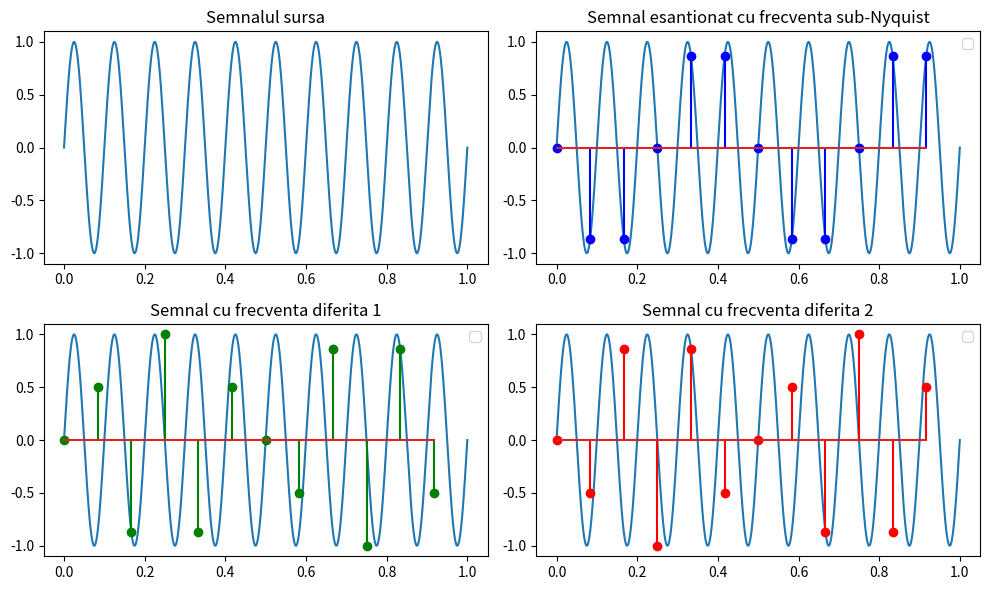

Python code for this plot:
import numpy as np
import matplotlib.pyplot as plt

frecventa_sursa = 10
frecventa_esantionare = 12
durata = 1
amplitudine = 1

t = np.linspace(0, durata, 1000)
semnal_sursa = amplitudine * np.sin(2 * np.pi * frecventa_sursa * t)

t_esantionat = np.arange(0, durata, 1 / frecventa_esantionare)
semnal_esantionat = amplitudine * np.sin(2 * np.pi * frecventa_sursa * t_esantionat)

frecventa1 = 5
semnal1 = amplitudine * np.sin(2 * np.pi * frecventa1 * t_esantionat)

frecventa2 = 7
semnal2 = amplitudine * np.sin(2 * np.pi * frecventa2 * t_esantionat)

puncte_aliniere = amplitudine * np.sin(2 * np.pi * frecventa_sursa * t_esantionat)

plt.figure(figsize=(10, 6))
plt.subplot(2, 2, 1)
plt.plot(t, semnal_sursa)
plt.title("Semnalul sursa")

plt.subplot(2, 2, 2)
plt.plot(t, semnal_sursa)
plt.stem(t_esantionat, semnal_esantionat, 'bo-')
plt.title("Semnal esantionat cu frecventa sub-Nyquist")
plt.legend()

plt.subplot(2, 2, 3)
plt.plot(t, semnal_sursa)
plt.stem(t_esantionat, semnal1, 'go-')
plt.title("Semnal cu frecventa diferita 1")
plt.legend()

plt.subplot(2, 2, 4)
plt.plot(t, semnal_sursa)
plt.stem(t_esantionat, semnal2, 'ro-')
plt.title("Semnal cu frecventa diferita 2")
plt.legend()

plt.tight_layout()
plt.show()
